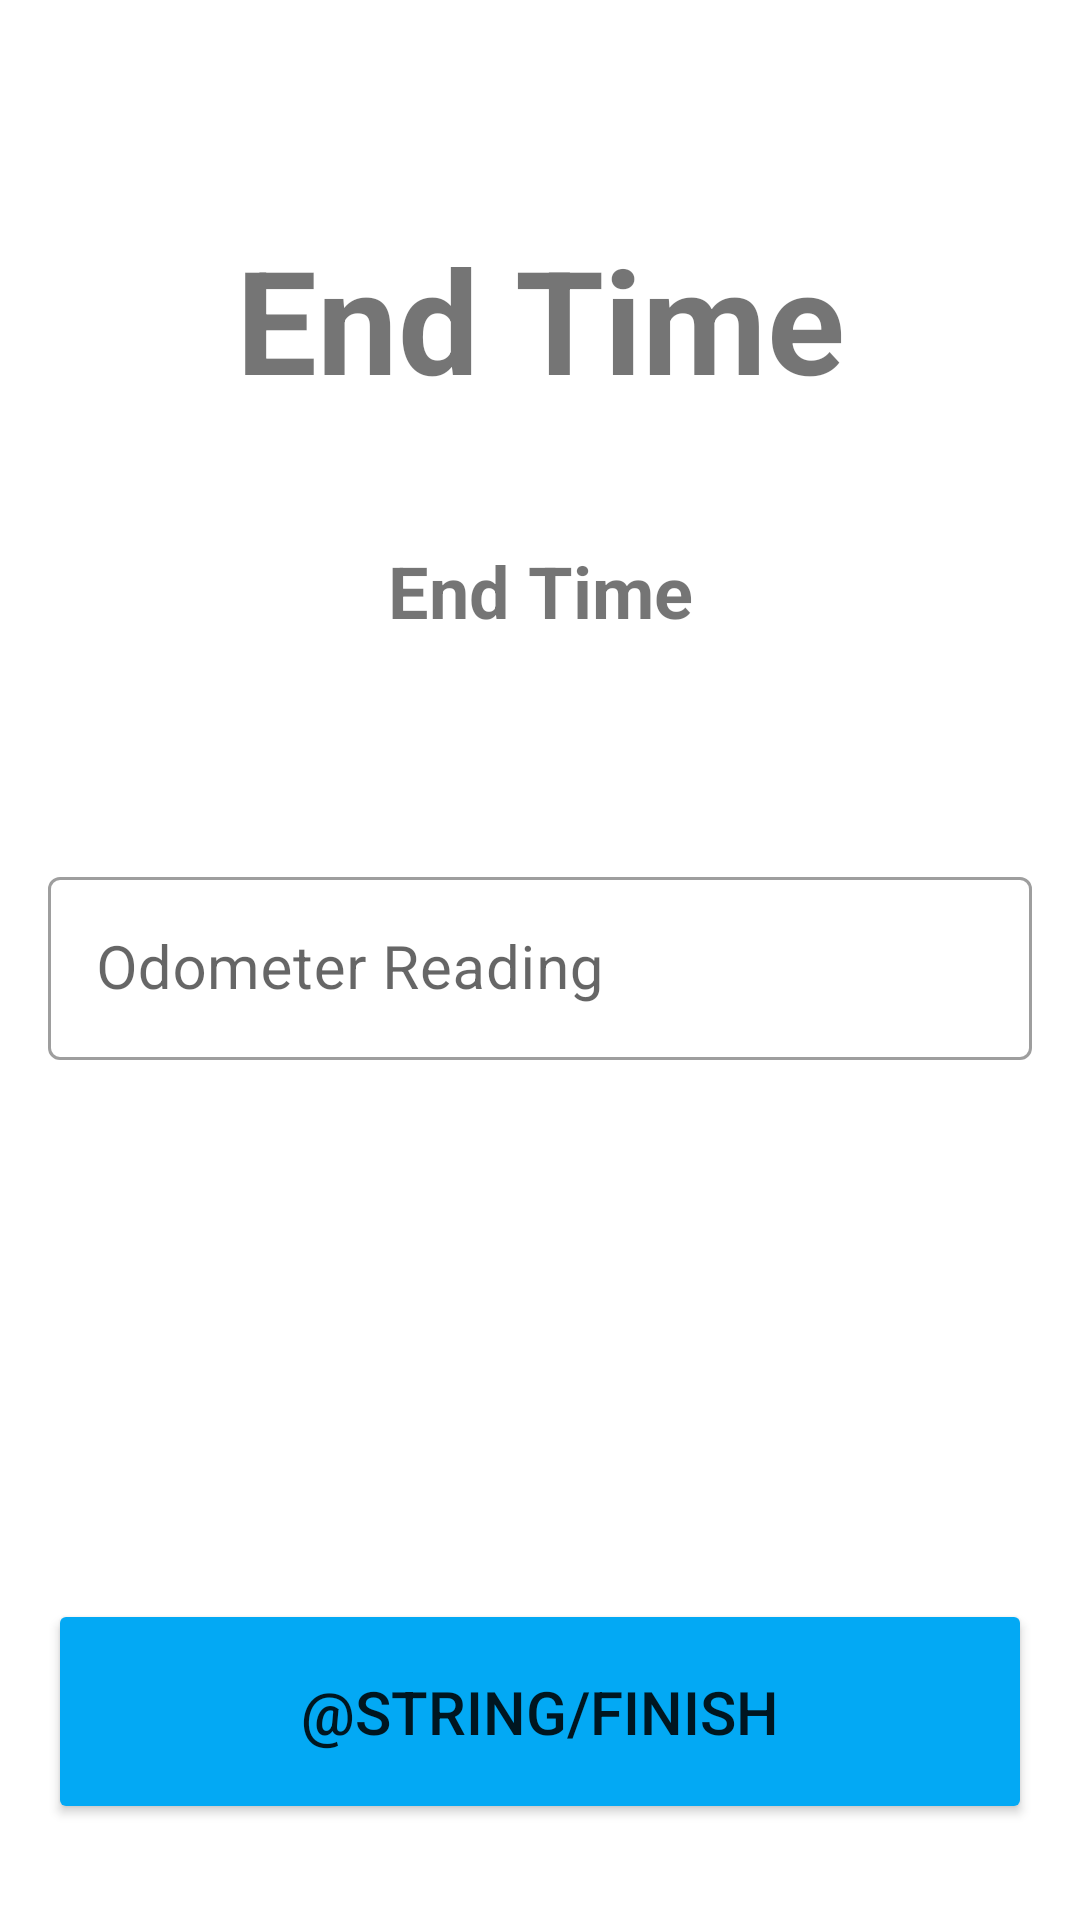

This screen was rendered from an Android layout file. Write that file and the resources it references.
<!-- AndroidManifest.xml: application theme Theme.DriveTracker -->
<!-- res/layout/activity_trip_end.xml -->
<?xml version="1.0" encoding="utf-8"?>
<androidx.constraintlayout.widget.ConstraintLayout xmlns:android="http://schemas.android.com/apk/res/android"
    xmlns:app="http://schemas.android.com/apk/res-auto"
    xmlns:tools="http://schemas.android.com/tools"
    android:layout_width="match_parent"
    android:layout_height="match_parent">

    <TextView
        android:id="@+id/nStartTime"
        android:layout_width="wrap_content"
        android:layout_height="wrap_content"
        android:layout_marginTop="32dp"
        android:text="@string/end_time"
        android:textAlignment="center"
        android:textSize="48sp"
        android:textStyle="bold"
        app:layout_constraintBottom_toTopOf="@+id/nStartDate"
        app:layout_constraintEnd_toEndOf="parent"
        app:layout_constraintStart_toStartOf="parent"
        app:layout_constraintTop_toTopOf="parent" />

    <TextView
        android:id="@+id/nStartDate"
        android:layout_width="wrap_content"
        android:layout_height="wrap_content"
        android:layout_marginBottom="32dp"
        android:text="@string/end_time"
        android:textAlignment="center"
        android:textSize="24sp"
        android:textStyle="bold"
        app:layout_constraintBottom_toTopOf="@+id/textInputLayout"
        app:layout_constraintEnd_toEndOf="parent"
        app:layout_constraintStart_toStartOf="parent"
        app:layout_constraintTop_toBottomOf="@id/nStartTime" />

    <com.google.android.material.textfield.TextInputLayout
        android:id="@+id/textInputLayout"
        android:layout_width="0dp"
        android:layout_height="wrap_content"
        android:layout_marginStart="16dp"
        android:layout_marginEnd="16dp"
        style="@style/Widget.MaterialComponents.TextInputLayout.OutlinedBox"
        app:layout_constraintBottom_toBottomOf="parent"
        app:layout_constraintEnd_toEndOf="parent"
        app:layout_constraintStart_toStartOf="parent"
        app:layout_constraintTop_toTopOf="parent">

        <com.google.android.material.textfield.TextInputEditText
            android:id="@+id/startOdo"
            android:layout_width="match_parent"
            android:layout_height="wrap_content"
            android:hint="@string/odometer_reading"
            android:textColor="#78909C"
            android:inputType="number"
            android:textSize="20sp" />
    </com.google.android.material.textfield.TextInputLayout>

    <Button
        android:id="@+id/startManual"
        android:layout_width="0dp"
        android:layout_height="wrap_content"
        android:layout_marginStart="16dp"
        android:layout_marginEnd="16dp"
        android:layout_marginBottom="32dp"
        android:backgroundTint="#03A9F4"
        android:paddingTop="24dp"
        android:paddingBottom="24dp"
        android:text="@string/finish"
        android:textSize="20sp"
        app:layout_constraintBottom_toBottomOf="parent"
        app:layout_constraintEnd_toEndOf="parent"
        app:layout_constraintStart_toStartOf="parent" />

</androidx.constraintlayout.widget.ConstraintLayout>
<!-- resources referenced by this layout -->
<resources>
  <string name="end_time">End Time</string>
  <string name="odometer_reading">Odometer Reading</string>
  <style name="Theme.DriveTracker" parent="Theme.MaterialComponents.DayNight.DarkActionBar">
          
          <item name="colorPrimary">@color/purple_500</item>
          <item name="colorPrimaryVariant">@color/purple_700</item>
          <item name="colorOnPrimary">@color/white</item>
          
          <item name="colorSecondary">@color/teal_200</item>
          <item name="colorSecondaryVariant">@color/teal_700</item>
          <item name="colorOnSecondary">@color/black</item>
          
          <item name="android:statusBarColor" tools:targetApi="l">?attr/colorPrimaryVariant</item>
          
      </style>
  <color name="purple_500">#FF6200EE</color>
  <color name="purple_700">#FF3700B3</color>
  <color name="white">#FFFFFFFF</color>
  <color name="teal_200">#FF03DAC5</color>
  <color name="teal_700">#FF018786</color>
  <color name="black">#FF000000</color>
</resources>
